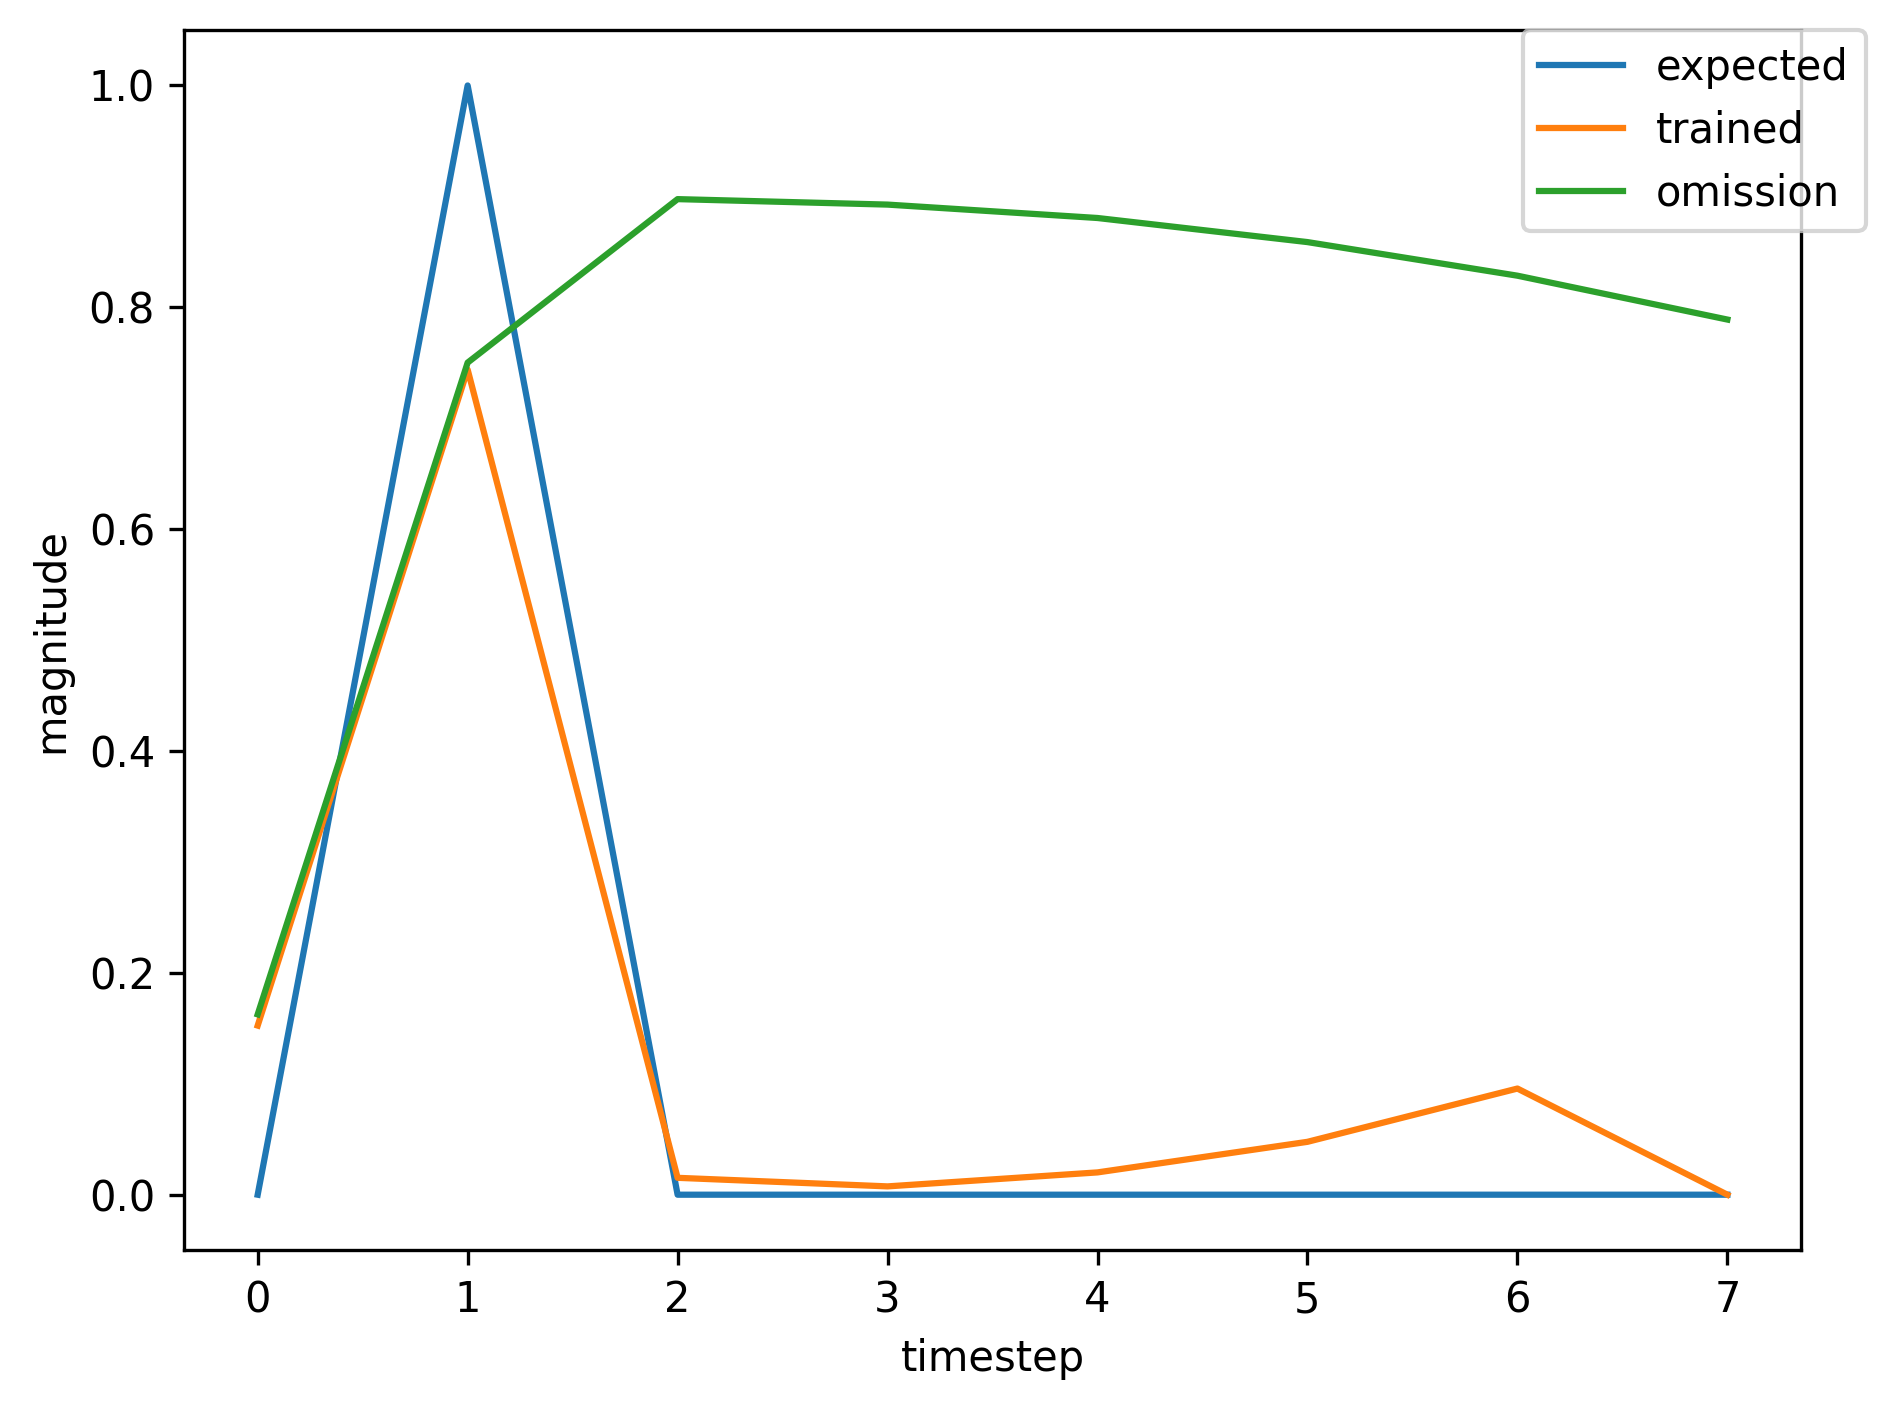

Values plotted in this chart, from the file beside it:
, input, expected_output, network_output
0, 1.0, 0, 0.002273
1, 2.0, 1, 0.006746
2, 0.0, 0, 0.0008107
3, 0.0, 0, 0.004505
4, 0.0, 0, 0.01481
5, 0.0, 0, 0.03652
6, 1.0, 0, 0.07457
7, 2.0, 1, 0.6954
8, 0.0, 0, 0.01316
9, 0.0, 0, 0.007645
10, 0.0, 0, 0.02119
11, 0.0, 0, 0.05092
12, 0.0, 0, 0.1033
13, 1.0, 0, 0.1765
14, 2.0, 1, 0.7582
15, 0.0, 0, 0.01642
16, 0.0, 0, 0.007662
17, 0.0, 0, 0.02033
18, 0.0, 0, 0.04814
19, 0.0, 0, 0.09661
20, 1.0, 0, 0.164
21, 2.0, 1, 0.7509
22, 0.0, 0, 0.01579
23, 0.0, 0, 0.007573
24, 0.0, 0, 0.0202
25, 0.0, 0, 0.04787
26, 0.0, 0, 0.09607
27, 0.0, 0, 0.1632
28, 1.0, 0, 0.2322
29, 2.0, 1, 0.7476
30, 0.0, 0, 0.01459
31, 0.0, 0, 0.007129
32, 0.0, 0, 0.01907
33, 0.0, 0, 0.04498
34, 0.0, 0, 0.08977
35, 0.0, 0, 0.152
36, 1.0, 0, 0.2165
37, 2.0, 1, 0.7422
38, 0.0, 0, 0.01419
39, 0.0, 0, 0.00708
40, 0.0, 0, 0.01901
41, 0.0, 0, 0.04487
42, 0.0, 0, 0.08954
43, 0.0, 0, 0.1516
44, 1.0, 0, 0.216
45, 2.0, 1, 0.742
46, 0.0, 0, 0.01418
47, 0.0, 0, 0.007079
48, 0.0, 0, 0.01901
49, 0.0, 0, 0.04486
50, 0.0, 0, 0.08954
51, 0.0, 0, 0.1516
52, 1.0, 0, 0.216
53, 2.0, 1, 0.742
54, 0.0, 0, 0.01418
55, 0.0, 0, 0.007079
56, 0.0, 0, 0.01901
57, 0.0, 0, 0.04486
58, 0.0, 0, 0.08954
59, 1.0, 0, 0.1516
... 306 more rows
